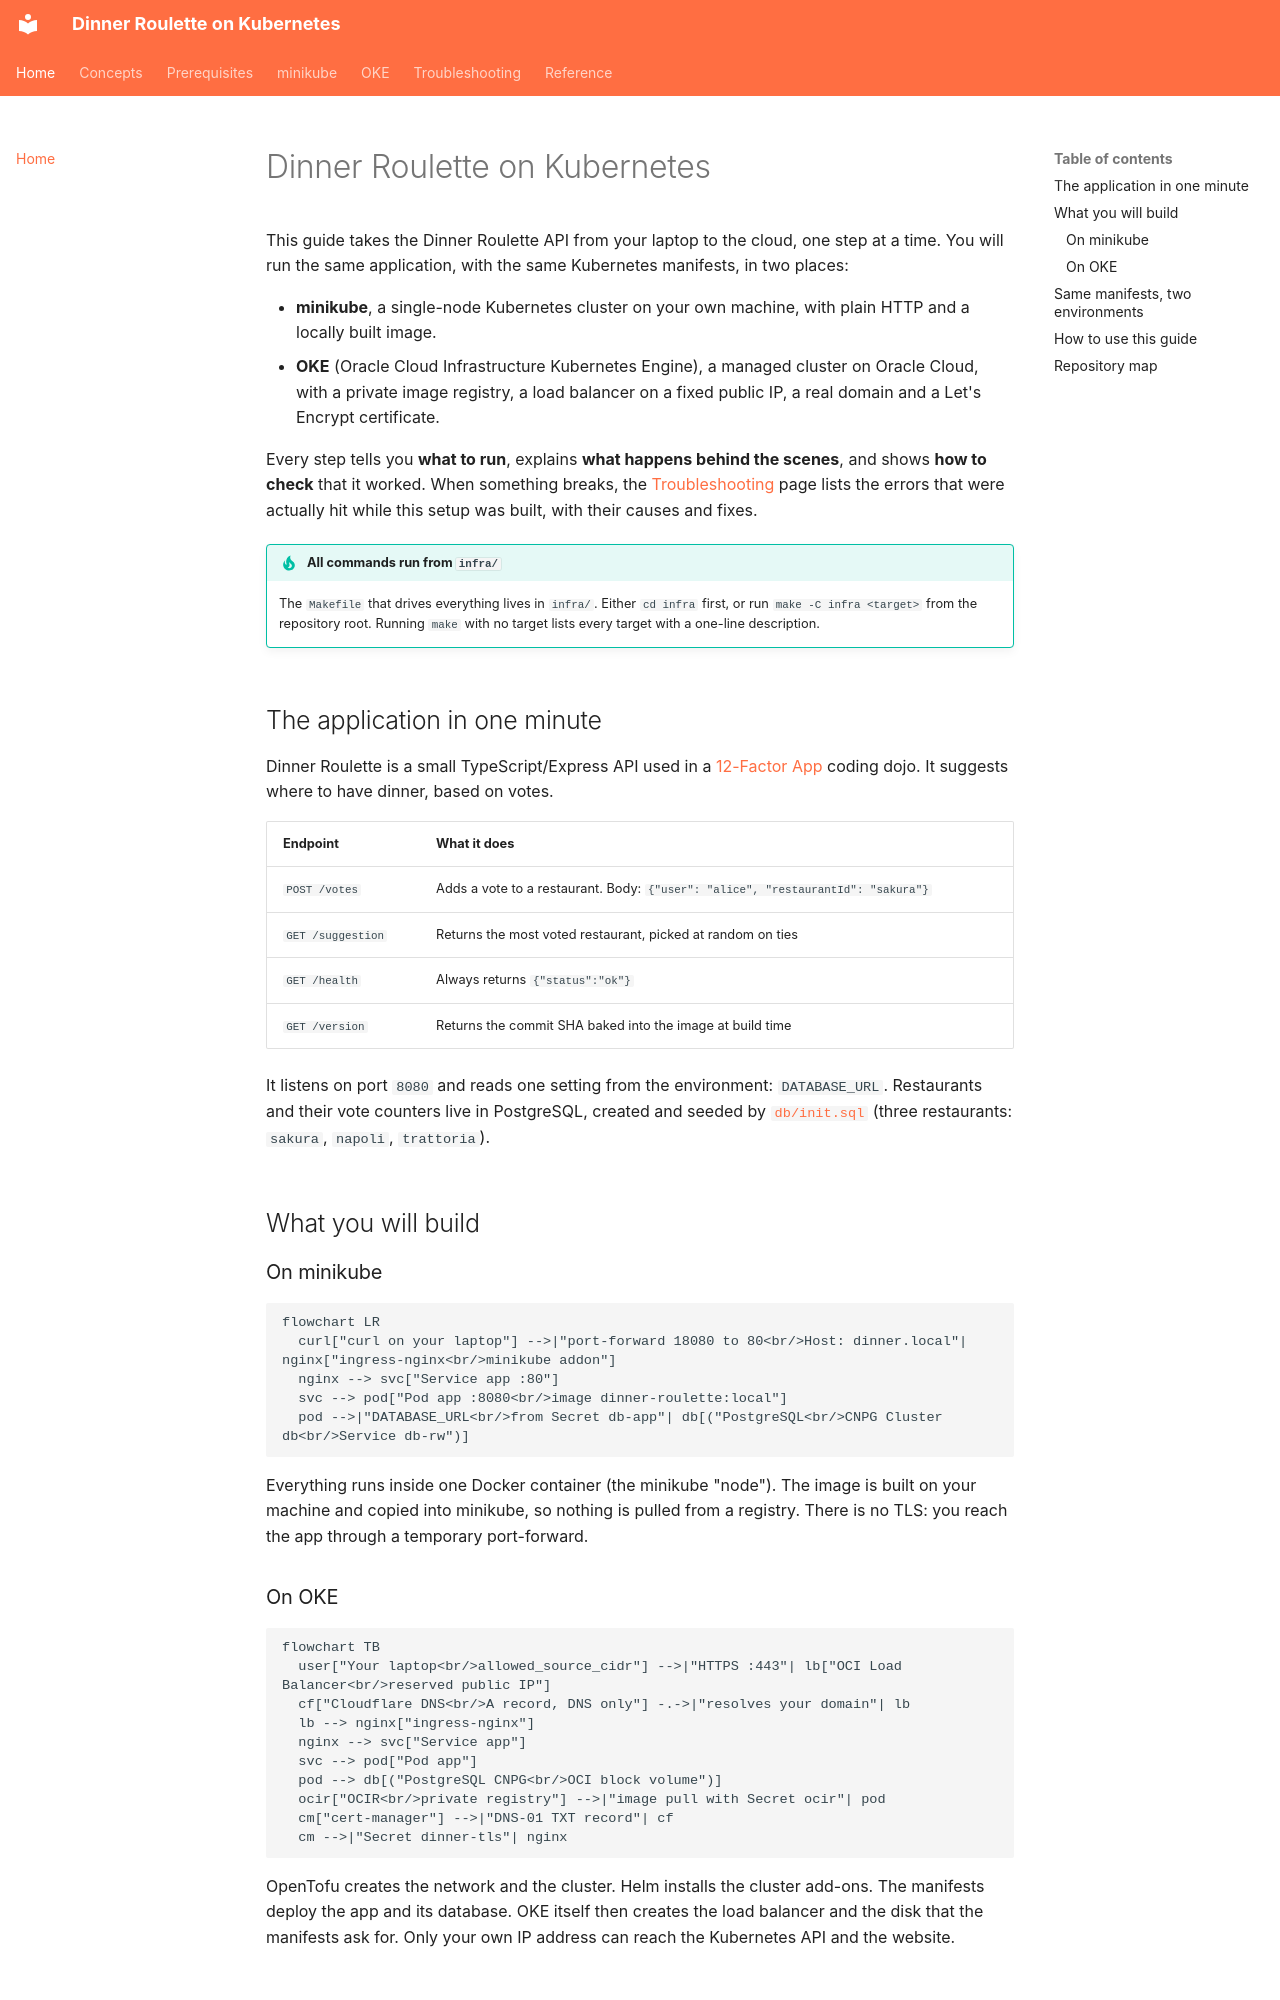

repository: mlazzarotto/dinner-roulette-12-factor-to-the-cloud · page: index.html · generator: mkdocs

# Dinner Roulette on Kubernetes

This guide takes the Dinner Roulette API from your laptop to the cloud, one step at a time. You will run the same application, with the same Kubernetes manifests, in two places:

- **minikube**, a single-node Kubernetes cluster on your own machine, with plain HTTP and a locally built image.
- **OKE** (Oracle Cloud Infrastructure Kubernetes Engine), a managed cluster on Oracle Cloud, with a private image registry, a load balancer on a fixed public IP, a real domain and a Let's Encrypt certificate.

Every step tells you **what to run**, explains **what happens behind the scenes**, and shows **how to check** that it worked. When something breaks, the [Troubleshooting](troubleshooting.md) page lists the errors that were actually hit while this setup was built, with their causes and fixes.

!!! tip "All commands run from `infra/`"
    The `Makefile` that drives everything lives in `infra/`. Either `cd infra` first, or run `make -C infra <target>` from the repository root. Running `make` with no target lists every target with a one-line description.

## The application in one minute

Dinner Roulette is a small TypeScript/Express API used in a [12-Factor App](https://12factor.net/) coding dojo. It suggests where to have dinner, based on votes.

| Endpoint | What it does |
|---|---|
| `POST /votes` | Adds a vote to a restaurant. Body: `{"user": "alice", "restaurantId": "sakura"}` |
| `GET /suggestion` | Returns the most voted restaurant, picked at random on ties |
| `GET /health` | Always returns `{"status":"ok"}` |
| `GET /version` | Returns the commit SHA baked into the image at build time |

It listens on port `8080` and reads one setting from the environment: `DATABASE_URL`. Restaurants and their vote counters live in PostgreSQL, created and seeded by [`db/init.sql`](https://github.com/mlazzarotto/dinner-roulette-12-factor-to-the-cloud/blob/main/db/init.sql) (three restaurants: `sakura`, `napoli`, `trattoria`).

## What you will build

### On minikube

```mermaid
flowchart LR
  curl["curl on your laptop"] -->|"port-forward 18080 to 80<br/>Host: dinner.local"| nginx["ingress-nginx<br/>minikube addon"]
  nginx --> svc["Service app :80"]
  svc --> pod["Pod app :8080<br/>image dinner-roulette:local"]
  pod -->|"DATABASE_URL<br/>from Secret db-app"| db[("PostgreSQL<br/>CNPG Cluster db<br/>Service db-rw")]
```

Everything runs inside one Docker container (the minikube "node"). The image is built on your machine and copied into minikube, so nothing is pulled from a registry. There is no TLS: you reach the app through a temporary port-forward.

### On OKE

```mermaid
flowchart TB
  user["Your laptop<br/>allowed_source_cidr"] -->|"HTTPS :443"| lb["OCI Load Balancer<br/>reserved public IP"]
  cf["Cloudflare DNS<br/>A record, DNS only"] -.->|"resolves your domain"| lb
  lb --> nginx["ingress-nginx"]
  nginx --> svc["Service app"]
  svc --> pod["Pod app"]
  pod --> db[("PostgreSQL CNPG<br/>OCI block volume")]
  ocir["OCIR<br/>private registry"] -->|"image pull with Secret ocir"| pod
  cm["cert-manager"] -->|"DNS-01 TXT record"| cf
  cm -->|"Secret dinner-tls"| nginx
```

OpenTofu creates the network and the cluster. Helm installs the cluster add-ons. The manifests deploy the app and its database. OKE itself then creates the load balancer and the disk that the manifests ask for. Only your own IP address can reach the Kubernetes API and the website.
